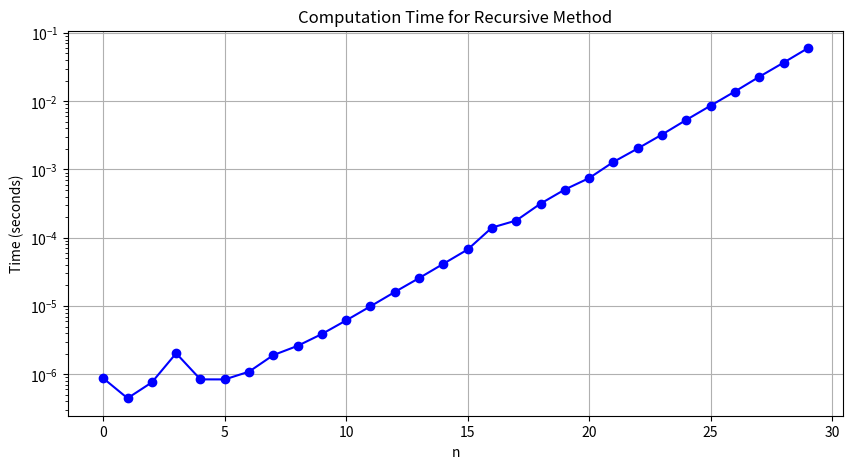
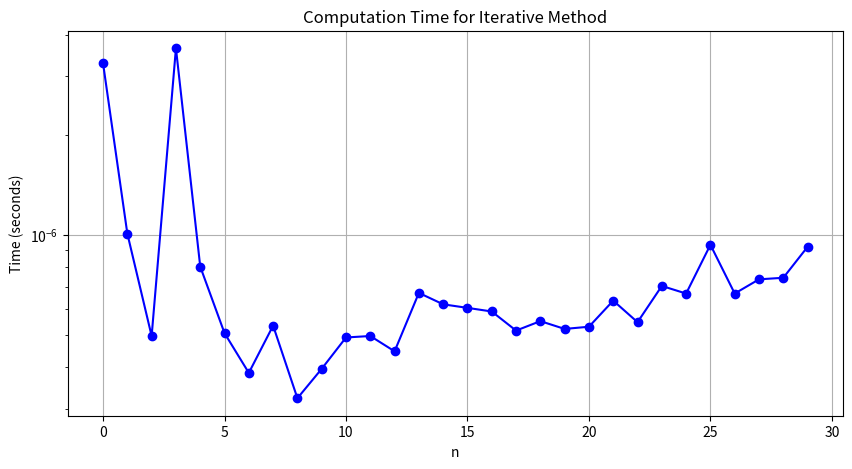
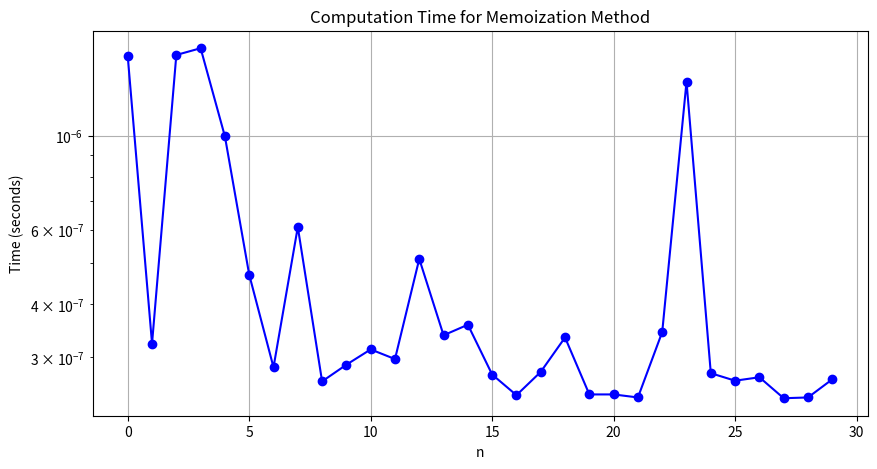
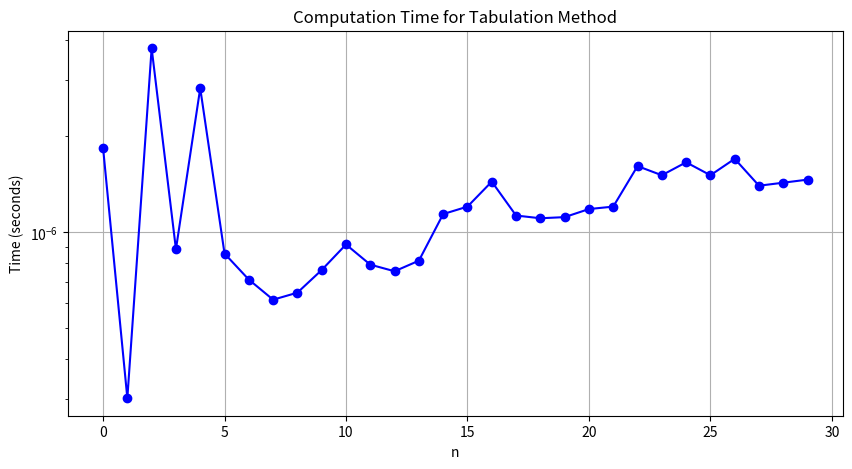
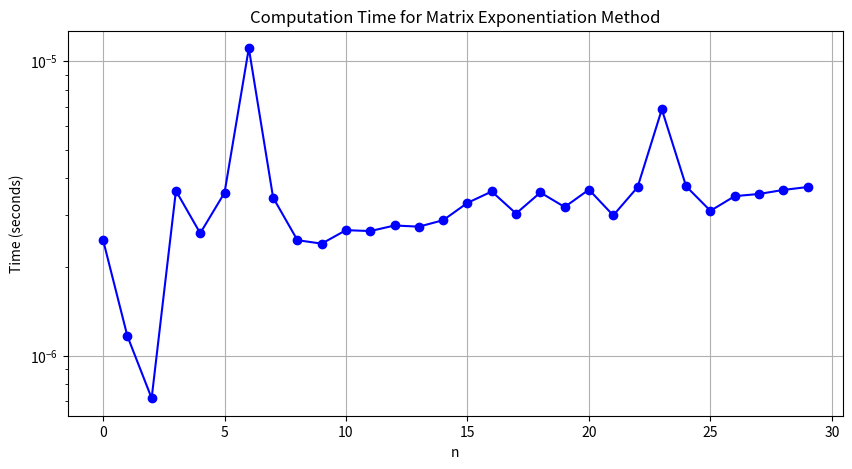
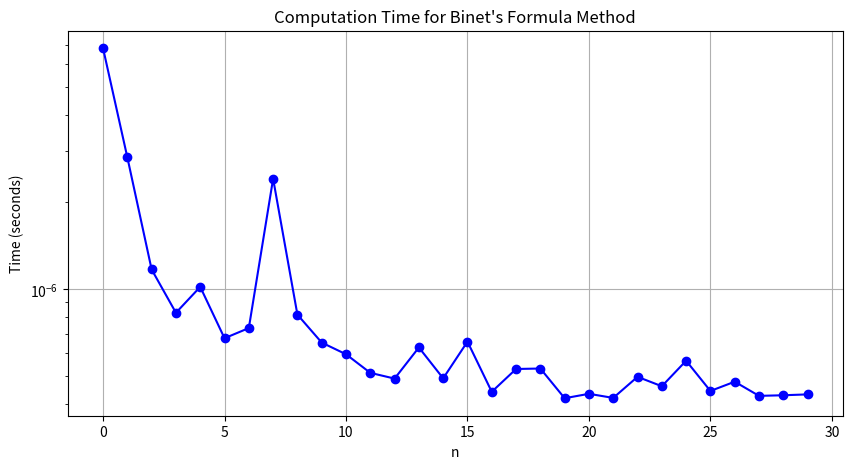

Write the Python code that produced these figures, in order.
import matplotlib.pyplot as plt
import time
from math import sqrt
import numpy as np

# Method 1: Recursive approach
def fibonacci_recursive(n):
    if n <= 1:
        return n
    else:
        return fibonacci_recursive(n-1) + fibonacci_recursive(n-2)

# Method 2: Iterative approach
def fibonacci_iterative(n):
    a, b = 0, 1
    for i in range(n):
        a, b = b, a + b
    return a

# Method 3: Using Dynamic Programming (Memoization)
def fibonacci_memoization(n, memo={}):
    if n in memo:
        return memo[n]
    if n <= 1:
        return n
    memo[n] = fibonacci_memoization(n-1, memo) + fibonacci_memoization(n-2, memo)
    return memo[n]

# Method 4: Using Dynamic Programming (Tabulation)
def fibonacci_tabulation(n):
    if n == 0:
        return 0
    elif n == 1:
        return 1
    fib_table = [0] * (n + 1)
    fib_table[1] = 1
    for i in range(2, n + 1):
        fib_table[i] = fib_table[i-1] + fib_table[i-2]
    return fib_table[n]

# Method 5: Using Matrix Exponentiation
def fibonacci_matrix(n):
    def multiply_matrices(F, M):
        x = F[0][0] * M[0][0] + F[0][1] * M[1][0]
        y = F[0][0] * M[0][1] + F[0][1] * M[1][1]
        z = F[1][0] * M[0][0] + F[1][1] * M[1][0]
        w = F[1][0] * M[0][1] + F[1][1] * M[1][1]
        F[0][0], F[0][1], F[1][0], F[1][1] = x, y, z, w

    def power(F, n):
        if n == 0 or n == 1:
            return
        M = [[1, 1], [1, 0]]
        power(F, n // 2)
        multiply_matrices(F, F)
        if n % 2 != 0:
            multiply_matrices(F, M)

    F = [[1, 1], [1, 0]]
    if n == 0:
        return 0
    power(F, n - 1)
    return F[0][0]

# Method 6: Using Binet's Formula
def fibonacci_binet(n):
    phi = (1 + sqrt(5)) / 2
    return int(round((phi ** n - (-phi) ** -n) / sqrt(5)))


# Measure each method
nr = 30
n_values = range(nr)
methods = {
    'Recursive': fibonacci_recursive,
    'Iterative': fibonacci_iterative,
    'Memoization': fibonacci_memoization,
    'Tabulation': fibonacci_tabulation,
    'Matrix Exponentiation': fibonacci_matrix,
    'Binet\'s Formula': fibonacci_binet
}

# Create individual plots for each method
for method, function in methods.items():
    times = []
    for n in n_values:
        start_time = time.perf_counter()
        result = function(n)
        end_time = time.perf_counter()
        times.append(end_time - start_time)

    sum_time = np.sum(times)

    # Print method values and times
    print(f"\nMethod: {method}")
    print("Computation time:", np.round(sum_time, 10))
    print("Result:", np.round(function(nr), 10))


    plt.figure(figsize=(10, 5))  # New figure for each method
    plt.plot(n_values, times, marker='o', linestyle='-', color='b')
    plt.title(f'Computation Time for {method} Method')
    plt.xlabel('n')
    plt.ylabel('Time (seconds)')
    plt.yscale('log')  # Log scale for clearer comparison
    plt.grid(True)
    plt.show()

